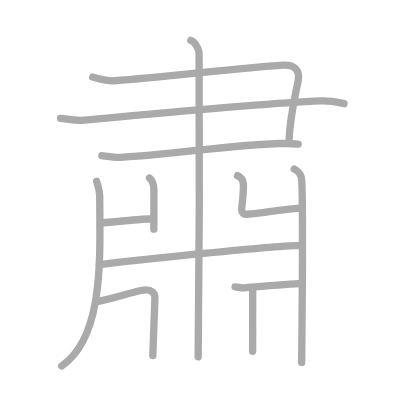
t = 0.00 s
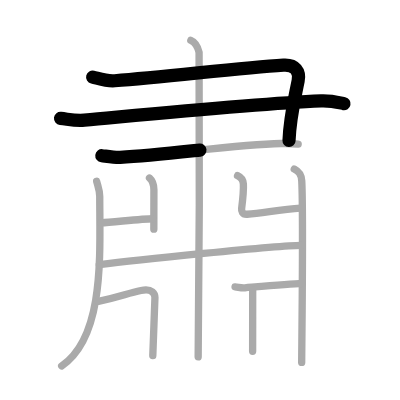
t = 2.50 s
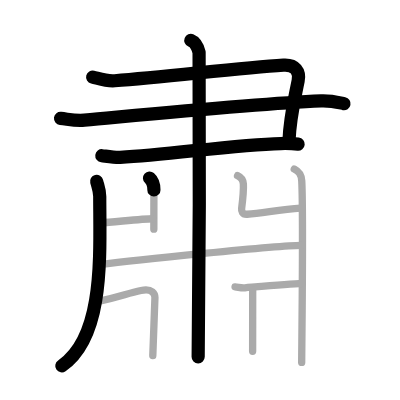
t = 5.25 s
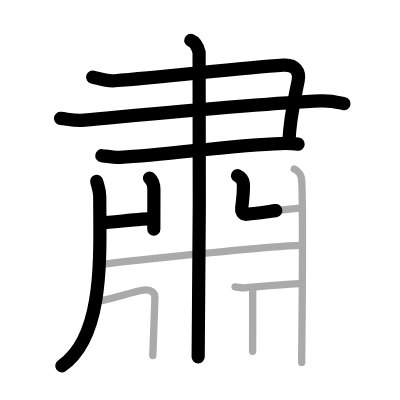
t = 7.75 s
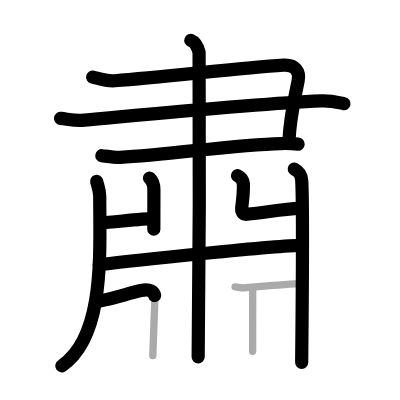
t = 10.50 s
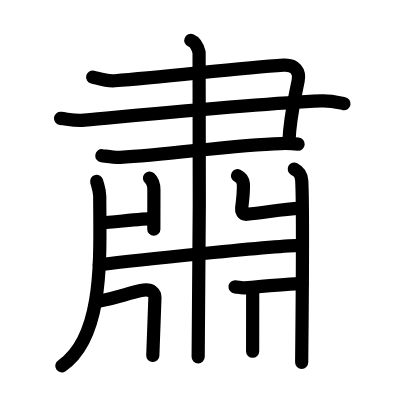
t = 13.00 s

The animated SVG that drew these frames (rendered in a browser with its animation timeline set to each time). Animation: 13 SMIL elements (animate=13); one cycle of 13.00 s.

<?xml version="1.0" standalone="no"?>
<!DOCTYPE svg PUBLIC "-//W3C//DTD SVG 1.1//EN"   "http://www.w3.org/Graphics/SVG/1.1/DTD/svg11.dtd">
<svg width="400px" height="400px"  version="1.1" xmlns="http://www.w3.org/2000/svg">
  <defs>
    <marker id="Triangle" viewBox="0 0 10 10" refX="0" refY="5" markerUnits="strokeWidth" markerWidth="3" style="stroke-opacity:0%;fill:#aaaaaa;" markerHeight="2" orient="auto">
      <path d="M 0 0 L 10 5 L 0 10 z" />
    </marker>
    
    <marker id="Arrow" viewBox="0 0 10 10" refX="5" refY="5" markerUnits="strokeWidth" markerWidth="1.8" style="stroke-opacity:0%;fill:#770000;" markerHeight="2" orient="auto">
      <path d="M 0 4 L 6 4 L 4 1 L 10 5 L 4 9 L 6 6 L 0 6 z" />
        <circle cx="5" cy="5" r="5" />
      </marker>
    
    <marker id="TriangleRed" viewBox="0 0 10 10" refX="0" refY="5" markerUnits="strokeWidth" markerWidth="3" style="stroke-opacity:0%;fill:#CC0000;" markerHeight="2" orient="auto">
      <path d="M 0 0 L 10 5 L 0 10 z" />
    </marker>
    
    <marker id="ArrowRed" viewBox="0 0 10 10" refX="5" refY="5" markerUnits="strokeWidth" markerWidth="1.8" style="stroke-opacity:0%;fill:#CC0000;" markerHeight="2" orient="auto">
      <path d="M 0 4 L 6 4 L 4 1 L 10 5 L 4 9 L 6 6 L 0 6 z" />
        <circle cx="5" cy="5" r="5" />
      </marker>
    
  </defs>
  
  <path style="fill:#ffffff; fill-opacity:100%; fill-rule:evenodd; stroke-width:0;" d="M 0 0 L 400px 0 L 400px 400px L 0 400px L 0 0" />

  <g transform="scale(3.6697247706422 3.6697247706422)">
<path style="fill:none; fill-opacity:0%; fill-rule:evenodd; stroke:#aaaaaa; stroke-opacity:100%; stroke-width: 1.5pt; stroke-linejoin:round; stroke-linecap:round;" d="M25.25 21c2 0.5 3.7 1.16 6 1c14-1 33.75-3.5 46-4.25c3.24-0.2 4.5 1.75 4 4.25c-1.31 6.54-2.25 10-2.5 16.5"></path>
<path style="fill:none; fill-opacity:0%; fill-rule:evenodd; stroke:#aaaaaa; stroke-opacity:100%; stroke-width: 1.5pt; stroke-linejoin:round; stroke-linecap:round;" d="M16.5 32.25c2.25 0.25 4.01 0.73 6.5 0.5c21.75-2 47.25-4.5 64.5-5.25c2.76-0.12 5 0.5 6.25 0.75"></path>
<path style="fill:none; fill-opacity:0%; fill-rule:evenodd; stroke:#aaaaaa; stroke-opacity:100%; stroke-width: 1.5pt; stroke-linejoin:round; stroke-linecap:round;" d="M27.75 42.43c1.25 0.15 3.51 0.54 5 0.46C46.5 42.13 64 39.41 76.5 39.11c2-0.05 3.25 0 4.75 0.15"></path>
<path style="fill:none; fill-opacity:0%; fill-rule:evenodd; stroke:#aaaaaa; stroke-opacity:100%; stroke-width: 1.5pt; stroke-linejoin:round; stroke-linecap:round;" d="M52 11c1.25 0.5 2 2.25 2.25 3.25s0 76.75-0.25 83"></path>
<path style="fill:none; fill-opacity:0%; fill-rule:evenodd; stroke:#aaaaaa; stroke-opacity:100%; stroke-width: 1.5pt; stroke-linejoin:round; stroke-linecap:round;" d="M26.34 49.42c0.35 1.37 0.84 2.44 0.84 4.15c0 15.61 1.42 38.11-10.37 46.15"></path>
<path style="fill:none; fill-opacity:0%; fill-rule:evenodd; stroke:#aaaaaa; stroke-opacity:100%; stroke-width: 1.5pt; stroke-linejoin:round; stroke-linecap:round;" d="M40.74 48.51c0.67 0.59 1.2 1.28 1.2 3.23c0 2.51-0.02 7.52-0.02 10.71"></path>
<path style="fill:none; fill-opacity:0%; fill-rule:evenodd; stroke:#aaaaaa; stroke-opacity:100%; stroke-width: 1.5pt; stroke-linejoin:round; stroke-linecap:round;" d="M27.56 60.73c3.21-0.16 11.16-1.13 14.08-1.13"></path>
<path style="fill:none; fill-opacity:0%; fill-rule:evenodd; stroke:#aaaaaa; stroke-opacity:100%; stroke-width: 1.5pt; stroke-linejoin:round; stroke-linecap:round;" d="M64.73 47.87c0.89 0.41 1.51 0.9 1.59 2.27c0.11 2.05-0.2 4.49-0.47 6.64c-0.09 0.68 0.16 1.71 1.48 1.6C72 58 76.5 57 81.92 56.7"></path>
<path style="fill:none; fill-opacity:0%; fill-rule:evenodd; stroke:#aaaaaa; stroke-opacity:100%; stroke-width: 1.5pt; stroke-linejoin:round; stroke-linecap:round;" d="M80.18 46.08c1.15 0.59 1.95 1.28 2.05 3.23c0.47 9.36-0.02 46.25-0.02 49.44"></path>
<path style="fill:none; fill-opacity:0%; fill-rule:evenodd; stroke:#aaaaaa; stroke-opacity:100%; stroke-width: 1.5pt; stroke-linejoin:round; stroke-linecap:round;" d="M27.06 72.13C36 71 75.57 66.86 82 66.86"></path>
<path style="fill:none; fill-opacity:0%; fill-rule:evenodd; stroke:#aaaaaa; stroke-opacity:100%; stroke-width: 1.5pt; stroke-linejoin:round; stroke-linecap:round;" d="M26.81 82.12C32.5 81 34.5 80 38.42 79.17c3.16-0.67 3.8 0.96 3.8 1.93s-0.58 14.83-0.58 15.79"></path>
<path style="fill:none; fill-opacity:0%; fill-rule:evenodd; stroke:#aaaaaa; stroke-opacity:100%; stroke-width: 1.5pt; stroke-linejoin:round; stroke-linecap:round;" d="M64.05 78.17c0.95 0.08 1.58 0.36 2.7 0.26c4.89-0.42 12.26-1.08 15.59-1.21"></path>
<path style="fill:none; fill-opacity:0%; fill-rule:evenodd; stroke:#aaaaaa; stroke-opacity:100%; stroke-width: 1.5pt; stroke-linejoin:round; stroke-linecap:round;" d="M68.86 78.97c0 4.92-0.02 13.56-0.02 16.74"></path>

<path style="fill:none; fill-opacity:0%; fill-rule:evenodd; stroke:#000000; stroke-opacity:100%; stroke-width: 2.7pt; stroke-linejoin:round; stroke-linecap:round;" d="M25.25 21c2 0.5 3.7 1.16 6 1c14-1 33.75-3.5 46-4.25c3.24-0.2 4.5 1.75 4 4.25c-1.31 6.54-2.25 10-2.5 16.5" pathLength="100" stroke-dashoffset="100" stroke-dasharray="100 105"><animate id="dashAnim1" attributeName="stroke-dashoffset" from="100" to="0" dur="1s" calcMode="linear" fill="freeze"/></path>
<path style="fill:none; fill-opacity:0%; fill-rule:evenodd; stroke:#000000; stroke-opacity:100%; stroke-width: 2.7pt; stroke-linejoin:round; stroke-linecap:round;" d="M16.5 32.25c2.25 0.25 4.01 0.73 6.5 0.5c21.75-2 47.25-4.5 64.5-5.25c2.76-0.12 5 0.5 6.25 0.75" pathLength="100" stroke-dashoffset="100" stroke-dasharray="100 105"><animate id="dashAnim2" attributeName="stroke-dashoffset" from="100" to="0" dur="1s" calcMode="linear" begin="dashAnim1.end" fill="freeze"/></path>
<path style="fill:none; fill-opacity:0%; fill-rule:evenodd; stroke:#000000; stroke-opacity:100%; stroke-width: 2.7pt; stroke-linejoin:round; stroke-linecap:round;" d="M27.75 42.43c1.25 0.15 3.51 0.54 5 0.46C46.5 42.13 64 39.41 76.5 39.11c2-0.05 3.25 0 4.75 0.15" pathLength="100" stroke-dashoffset="100" stroke-dasharray="100 105"><animate id="dashAnim3" attributeName="stroke-dashoffset" from="100" to="0" dur="1s" calcMode="linear" begin="dashAnim2.end" fill="freeze"/></path>
<path style="fill:none; fill-opacity:0%; fill-rule:evenodd; stroke:#000000; stroke-opacity:100%; stroke-width: 2.7pt; stroke-linejoin:round; stroke-linecap:round;" d="M52 11c1.25 0.5 2 2.25 2.25 3.25s0 76.75-0.25 83" pathLength="100" stroke-dashoffset="100" stroke-dasharray="100 105"><animate id="dashAnim4" attributeName="stroke-dashoffset" from="100" to="0" dur="1s" calcMode="linear" begin="dashAnim3.end" fill="freeze"/></path>
<path style="fill:none; fill-opacity:0%; fill-rule:evenodd; stroke:#000000; stroke-opacity:100%; stroke-width: 2.7pt; stroke-linejoin:round; stroke-linecap:round;" d="M26.34 49.42c0.35 1.37 0.84 2.44 0.84 4.15c0 15.61 1.42 38.11-10.37 46.15" pathLength="100" stroke-dashoffset="100" stroke-dasharray="100 105"><animate id="dashAnim5" attributeName="stroke-dashoffset" from="100" to="0" dur="1s" calcMode="linear" begin="dashAnim4.end" fill="freeze"/></path>
<path style="fill:none; fill-opacity:0%; fill-rule:evenodd; stroke:#000000; stroke-opacity:100%; stroke-width: 2.7pt; stroke-linejoin:round; stroke-linecap:round;" d="M40.74 48.51c0.67 0.59 1.2 1.28 1.2 3.23c0 2.51-0.02 7.52-0.02 10.71" pathLength="100" stroke-dashoffset="100" stroke-dasharray="100 105"><animate id="dashAnim6" attributeName="stroke-dashoffset" from="100" to="0" dur="1s" calcMode="linear" begin="dashAnim5.end" fill="freeze"/></path>
<path style="fill:none; fill-opacity:0%; fill-rule:evenodd; stroke:#000000; stroke-opacity:100%; stroke-width: 2.7pt; stroke-linejoin:round; stroke-linecap:round;" d="M27.56 60.73c3.21-0.16 11.16-1.13 14.08-1.13" pathLength="100" stroke-dashoffset="100" stroke-dasharray="100 105"><animate id="dashAnim7" attributeName="stroke-dashoffset" from="100" to="0" dur="1s" calcMode="linear" begin="dashAnim6.end" fill="freeze"/></path>
<path style="fill:none; fill-opacity:0%; fill-rule:evenodd; stroke:#000000; stroke-opacity:100%; stroke-width: 2.7pt; stroke-linejoin:round; stroke-linecap:round;" d="M64.73 47.87c0.89 0.41 1.51 0.9 1.59 2.27c0.11 2.05-0.2 4.49-0.47 6.64c-0.09 0.68 0.16 1.71 1.48 1.6C72 58 76.5 57 81.92 56.7" pathLength="100" stroke-dashoffset="100" stroke-dasharray="100 105"><animate id="dashAnim8" attributeName="stroke-dashoffset" from="100" to="0" dur="1s" calcMode="linear" begin="dashAnim7.end" fill="freeze"/></path>
<path style="fill:none; fill-opacity:0%; fill-rule:evenodd; stroke:#000000; stroke-opacity:100%; stroke-width: 2.7pt; stroke-linejoin:round; stroke-linecap:round;" d="M80.18 46.08c1.15 0.59 1.95 1.28 2.05 3.23c0.47 9.36-0.02 46.25-0.02 49.44" pathLength="100" stroke-dashoffset="100" stroke-dasharray="100 105"><animate id="dashAnim9" attributeName="stroke-dashoffset" from="100" to="0" dur="1s" calcMode="linear" begin="dashAnim8.end" fill="freeze"/></path>
<path style="fill:none; fill-opacity:0%; fill-rule:evenodd; stroke:#000000; stroke-opacity:100%; stroke-width: 2.7pt; stroke-linejoin:round; stroke-linecap:round;" d="M27.06 72.13C36 71 75.57 66.86 82 66.86" pathLength="100" stroke-dashoffset="100" stroke-dasharray="100 105"><animate id="dashAnim10" attributeName="stroke-dashoffset" from="100" to="0" dur="1s" calcMode="linear" begin="dashAnim9.end" fill="freeze"/></path>
<path style="fill:none; fill-opacity:0%; fill-rule:evenodd; stroke:#000000; stroke-opacity:100%; stroke-width: 2.7pt; stroke-linejoin:round; stroke-linecap:round;" d="M26.81 82.12C32.5 81 34.5 80 38.42 79.17c3.16-0.67 3.8 0.96 3.8 1.93s-0.58 14.83-0.58 15.79" pathLength="100" stroke-dashoffset="100" stroke-dasharray="100 105"><animate id="dashAnim11" attributeName="stroke-dashoffset" from="100" to="0" dur="1s" calcMode="linear" begin="dashAnim10.end" fill="freeze"/></path>
<path style="fill:none; fill-opacity:0%; fill-rule:evenodd; stroke:#000000; stroke-opacity:100%; stroke-width: 2.7pt; stroke-linejoin:round; stroke-linecap:round;" d="M64.05 78.17c0.95 0.08 1.58 0.36 2.7 0.26c4.89-0.42 12.26-1.08 15.59-1.21" pathLength="100" stroke-dashoffset="100" stroke-dasharray="100 105"><animate id="dashAnim12" attributeName="stroke-dashoffset" from="100" to="0" dur="1s" calcMode="linear" begin="dashAnim11.end" fill="freeze"/></path>
<path style="fill:none; fill-opacity:0%; fill-rule:evenodd; stroke:#000000; stroke-opacity:100%; stroke-width: 2.7pt; stroke-linejoin:round; stroke-linecap:round;" d="M68.86 78.97c0 4.92-0.02 13.56-0.02 16.74" pathLength="100" stroke-dashoffset="100" stroke-dasharray="100 105"><animate id="dashAnim13" attributeName="stroke-dashoffset" from="100" to="0" dur="1s" calcMode="linear" begin="dashAnim12.end" fill="freeze"/></path>

</g>

</svg>  
          
